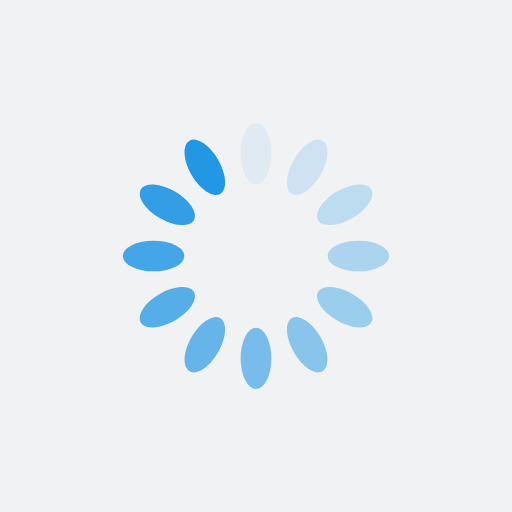
t = 0.00 s
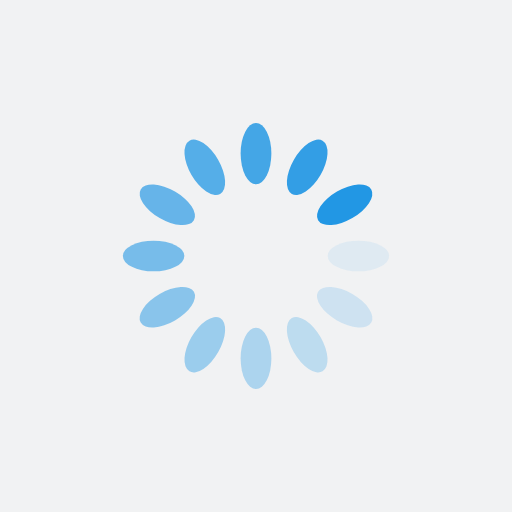
t = 0.25 s
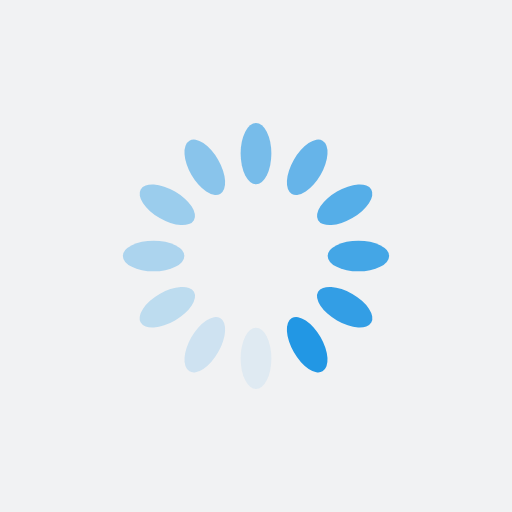
t = 0.50 s
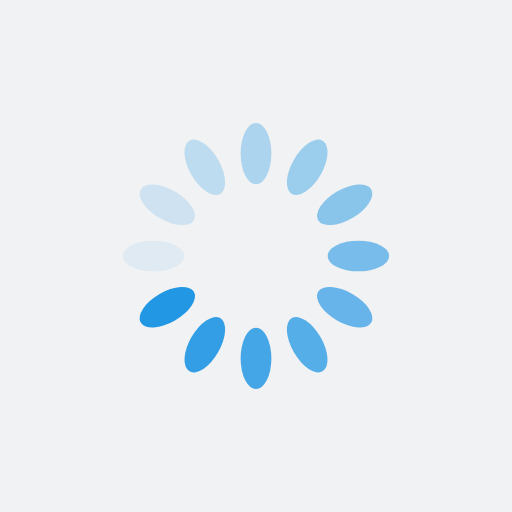
t = 0.75 s

The animated SVG that drew these frames (rendered in a browser with its animation timeline set to each time). Animation: 12 SMIL elements (animate=12); one cycle of 1.00 s, repeats indefinitely.

<?xml version="1.0" encoding="utf-8"?>
<svg xmlns="http://www.w3.org/2000/svg" xmlns:xlink="http://www.w3.org/1999/xlink" style="margin: auto; background: rgb(241, 242, 243); display: block; shape-rendering: auto;" width="200px" height="200px" viewBox="0 0 100 100" preserveAspectRatio="xMidYMid">
<g transform="rotate(0 50 50)">
  <rect x="47" y="24" rx="3" ry="6" width="6" height="12" fill="#2297e4">
    <animate attributeName="opacity" values="1;0" keyTimes="0;1" dur="1s" begin="-0.9166666666666666s" repeatCount="indefinite"></animate>
  </rect>
</g><g transform="rotate(30 50 50)">
  <rect x="47" y="24" rx="3" ry="6" width="6" height="12" fill="#2297e4">
    <animate attributeName="opacity" values="1;0" keyTimes="0;1" dur="1s" begin="-0.8333333333333334s" repeatCount="indefinite"></animate>
  </rect>
</g><g transform="rotate(60 50 50)">
  <rect x="47" y="24" rx="3" ry="6" width="6" height="12" fill="#2297e4">
    <animate attributeName="opacity" values="1;0" keyTimes="0;1" dur="1s" begin="-0.75s" repeatCount="indefinite"></animate>
  </rect>
</g><g transform="rotate(90 50 50)">
  <rect x="47" y="24" rx="3" ry="6" width="6" height="12" fill="#2297e4">
    <animate attributeName="opacity" values="1;0" keyTimes="0;1" dur="1s" begin="-0.6666666666666666s" repeatCount="indefinite"></animate>
  </rect>
</g><g transform="rotate(120 50 50)">
  <rect x="47" y="24" rx="3" ry="6" width="6" height="12" fill="#2297e4">
    <animate attributeName="opacity" values="1;0" keyTimes="0;1" dur="1s" begin="-0.5833333333333334s" repeatCount="indefinite"></animate>
  </rect>
</g><g transform="rotate(150 50 50)">
  <rect x="47" y="24" rx="3" ry="6" width="6" height="12" fill="#2297e4">
    <animate attributeName="opacity" values="1;0" keyTimes="0;1" dur="1s" begin="-0.5s" repeatCount="indefinite"></animate>
  </rect>
</g><g transform="rotate(180 50 50)">
  <rect x="47" y="24" rx="3" ry="6" width="6" height="12" fill="#2297e4">
    <animate attributeName="opacity" values="1;0" keyTimes="0;1" dur="1s" begin="-0.4166666666666667s" repeatCount="indefinite"></animate>
  </rect>
</g><g transform="rotate(210 50 50)">
  <rect x="47" y="24" rx="3" ry="6" width="6" height="12" fill="#2297e4">
    <animate attributeName="opacity" values="1;0" keyTimes="0;1" dur="1s" begin="-0.3333333333333333s" repeatCount="indefinite"></animate>
  </rect>
</g><g transform="rotate(240 50 50)">
  <rect x="47" y="24" rx="3" ry="6" width="6" height="12" fill="#2297e4">
    <animate attributeName="opacity" values="1;0" keyTimes="0;1" dur="1s" begin="-0.25s" repeatCount="indefinite"></animate>
  </rect>
</g><g transform="rotate(270 50 50)">
  <rect x="47" y="24" rx="3" ry="6" width="6" height="12" fill="#2297e4">
    <animate attributeName="opacity" values="1;0" keyTimes="0;1" dur="1s" begin="-0.16666666666666666s" repeatCount="indefinite"></animate>
  </rect>
</g><g transform="rotate(300 50 50)">
  <rect x="47" y="24" rx="3" ry="6" width="6" height="12" fill="#2297e4">
    <animate attributeName="opacity" values="1;0" keyTimes="0;1" dur="1s" begin="-0.08333333333333333s" repeatCount="indefinite"></animate>
  </rect>
</g><g transform="rotate(330 50 50)">
  <rect x="47" y="24" rx="3" ry="6" width="6" height="12" fill="#2297e4">
    <animate attributeName="opacity" values="1;0" keyTimes="0;1" dur="1s" begin="0s" repeatCount="indefinite"></animate>
  </rect>
</g>
<!-- [ldio] generated by https://loading.io/ --></svg>
